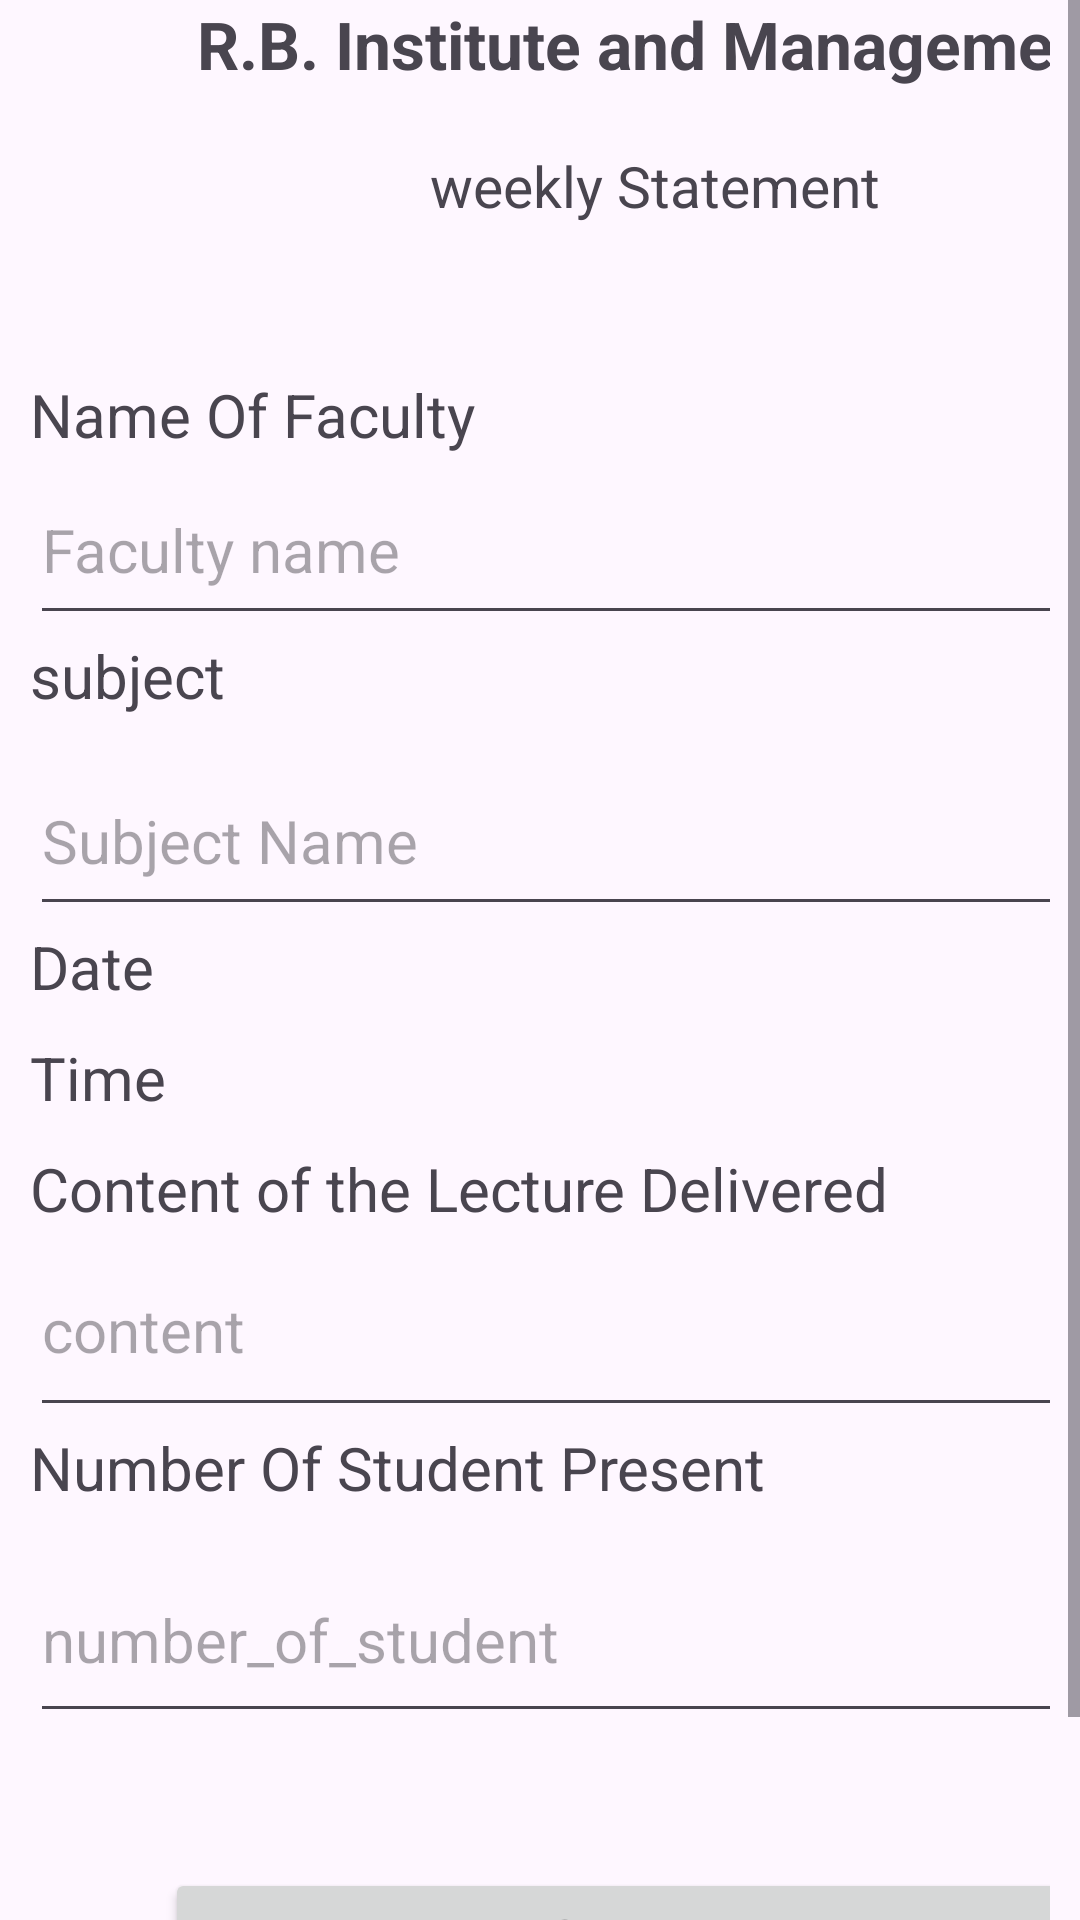

Write the Android layout XML for this screen, with the resource values it uses.
<!-- AndroidManifest.xml: application theme Theme.RBCollege -->
<!-- res/layout/activity_main.xml -->
<?xml version="1.0" encoding="utf-8"?>
<ScrollView
    xmlns:tools="http://schemas.android.com/tools"
    android:layout_width="match_parent"
    android:layout_height="match_parent"
    xmlns:android="http://schemas.android.com/apk/res/android">

    <TableLayout
        android:layout_width="wrap_content"
        android:gravity="center_vertical"
        android:layout_height="wrap_content"
        android:layout_marginRight="10dp"
        android:layout_marginLeft="10dp"
        tools:context= ".MainActivity">




        <TableRow
            android:id="@+id/row1"
            android:layout_width="fill_parent"
            android:layout_height="65dp"
            android:stretchColumns="0">

            <TextView
                android:id="@+id/tx1"
                android:layout_width="fill_parent"
                android:layout_height="49dp"
                android:textAlignment="center"
                android:text="@string/r_b_institute_and_management"
                android:textSize="22sp"
                android:textStyle="bold" />
        </TableRow>

        <TableRow
            android:layout_width="wrap_content"
            android:layout_height="wrap_content"
            android:id="@+id/row2">

            <TextView
                android:id="@+id/tx2"
                android:layout_width="wrap_content"
                android:paddingBottom="50dp"
                android:layout_height="wrap_content"
                android:textAlignment="center"
                android:text="@string/weekly_statement"
                android:textSize="19sp" />
        </TableRow>

        <TableRow
            android:id="@+id/row3"
            android:layout_width="177dp"
            android:layout_height="match_parent">


            <TextView
                android:id="@+id/tx3"
                android:layout_width="305dp"
                android:layout_height="match_parent"
                android:text="@string/name_of_faculty"
                android:textSize="20sp" />




        </TableRow>

        <TableRow
            android:layout_width="match_parent"
            android:layout_height="wrap_content"
            android:id="@+id/row4">

            <EditText
                android:id="@+id/facultyName"
                android:layout_width="wrap_content"
                android:layout_height="60dp"
                android:autofillHints="faculty name"
                android:ems="10"
                android:hint="@string/faculty_name"
                android:inputType="text"
                android:textSize="20sp"/>
        </TableRow>
        <TableRow
            android:layout_width="match_parent"
            android:layout_height="wrap_content"
            android:id="@+id/row5">

            <TextView
                android:id="@+id/tx5"
                android:layout_width="410dp"
                android:layout_height="37dp"
                android:text="@string/subject"
                android:textSize="20sp"/>
        </TableRow>
        <TableRow
            android:layout_width="match_parent"
            android:layout_height="wrap_content"
            android:id="@+id/row6">
            <EditText
                android:id="@+id/subjectName"
                android:layout_width="wrap_content"
                android:layout_height="60dp"
                android:hint="@string/subject_name"
                android:autofillHints="subject name"
                android:ems="10"
                android:inputType="text"
                android:textSize="20sp"/>
        </TableRow>
        
        
        
        
        
        
        
        
        
        
        
        
        
        
        

        
        
        
        
        
        
        
        
        
        <TableRow
            android:layout_width="wrap_content"
            android:layout_height="wrap_content"
            android:id="@+id/row9">

            <LinearLayout
                android:layout_width="fill_parent"
                android:layout_height="wrap_content">
                <TextView
                    android:id="@+id/tx9"
                    android:layout_width="wrap_content"
                    android:layout_height="37dp"
                    android:text="@string/date"
                    android:textSize="20sp"/>

                <TextView
                    android:id="@+id/tx10"
                    android:layout_width="167dp"
                    android:layout_height="37dp"
                    android:textSize="20sp"/>
            </LinearLayout>


        </TableRow>
        <TableRow
            android:layout_width="match_parent"
            android:layout_height="wrap_content"
            android:id="@+id/btrow11">
            <LinearLayout
                android:layout_width="fill_parent"
                android:layout_height="wrap_content">

                <TextView
                    android:id="@+id/tx11"
                    android:layout_width="wrap_content"
                    android:layout_height="37dp"
                    android:text="@string/time"
                    android:textSize="20sp" />

                <TextView
                    android:id="@+id/tx20"
                    android:layout_width="167dp"
                    android:layout_height="37dp"
                    android:textSize="20sp" />
            </LinearLayout>
        </TableRow>

        <TableRow
            android:id="@+id/btrow12"
            android:layout_width="match_parent"
            android:layout_height="59dp"/>
        <TableRow
            android:layout_width="match_parent"
            android:layout_height="wrap_content"
            android:id="@+id/btrow13">

            <TextView
                android:id="@+id/tx13"
                android:layout_width="167dp"
                android:layout_height="37dp"
                android:contentDescription="@string/content_of_lecture_delivered"
                android:text="@string/content_of_the_lecture_delivered"
                android:textSize="20sp" />
        </TableRow>
        <TableRow
            android:layout_width="match_parent"
            android:layout_height="wrap_content"
            android:id="@+id/btrow14">

            <EditText
                android:id="@+id/contentDelivered"
                android:layout_width="match_parent"
                android:layout_height="56dp"
                android:ems="10"
                android:autofillHints="content"
                android:gravity="start|top"
                android:hint="@string/content"
                android:inputType="textMultiLine"
                tools:layout_editor_absoluteX="13dp"
                tools:layout_editor_absoluteY="155dp"
                android:textSize="20sp"/>
        </TableRow>
        <TableRow
            android:layout_width="match_parent"
            android:layout_height="wrap_content"
            android:id="@+id/btrow15">
            <TextView
                android:id="@+id/tx15"
                android:layout_width="167dp"
                android:layout_height="37dp"
                android:text="@string/number_of_student_present"
                android:textSize="20sp"/>
        </TableRow>
        <TableRow
            android:layout_width="match_parent"
            android:layout_height="wrap_content"
            android:id="@+id/btrow20">
            <EditText
                android:id="@+id/noOfStudentPresent"
                android:layout_width="395dp"
                android:layout_height="65dp"
                android:ems="10"
                android:autofillHints="number of student"
                android:hint="@string/number_of_student"
                android:inputType="number"
                tools:layout_editor_absoluteX="76dp"
                tools:layout_editor_absoluteY="130dp"
                android:textSize="20sp"/>
        </TableRow>

        <TableRow
            android:id="@+id/btrow17"
            android:layout_width="match_parent"
            android:layout_height="match_parent">

            <Button
                android:id="@+id/submitBtn"
                android:layout_width="327dp"
                android:layout_height="wrap_content"
                android:layout_margin="45dp"
                android:text="@string/submit"
                android:textSize="20sp"
                tools:ignore="textSize"/>
        </TableRow>
    </TableLayout>
</ScrollView>
<!-- resources referenced by this layout -->
<resources>
  <string name="content">content</string>
  <string name="content_of_lecture_delivered">Content of the Lecture Delivered</string>
  <string name="content_of_the_lecture_delivered">Content of the Lecture Delivered</string>
  <string name="date">Date</string>
  <string name="faculty_name">Faculty name</string>
  <string name="name_of_faculty">Name Of Faculty</string>
  <string name="number_of_student">number_of_student</string>
  <string name="number_of_student_present">Number Of Student Present</string>
  <string name="r_b_institute_and_management">R.B. Institute and Management</string>
  <string name="subject">subject</string>
  <string name="subject_name">Subject Name</string>
  <string name="submit">submit</string>
  <string name="time">Time</string>
  <string name="weekly_statement">weekly Statement</string>
  <style name="Theme.RBCollege" parent="Base.Theme.RBCollege" />
  <style name="Base.Theme.RBCollege" parent="Theme.Material3.DayNight.NoActionBar">
          
          
      </style>
</resources>
